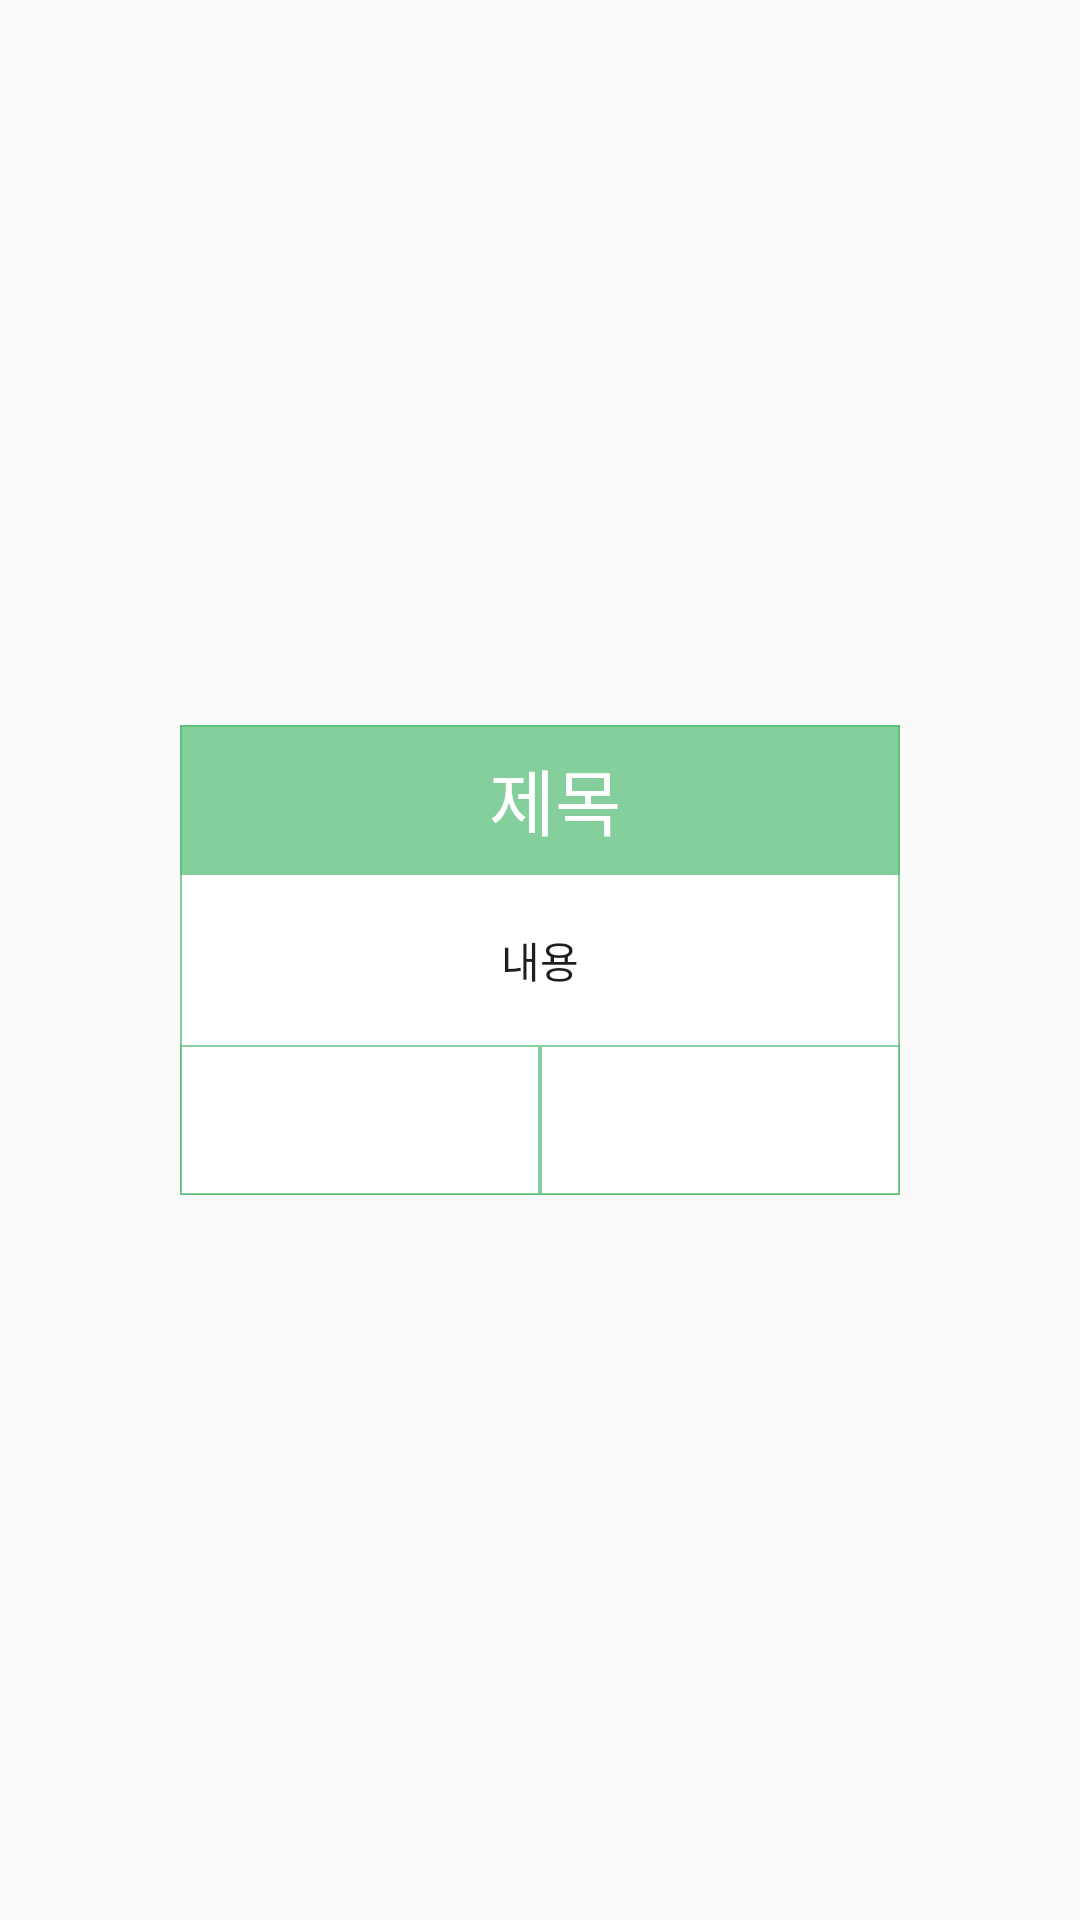

Android layout source for this screen:
<!-- AndroidManifest.xml: application theme AppTheme -->
<!-- res/layout/custom_dialog.xml -->
<?xml version="1.0" encoding="utf-8"?>
<LinearLayout xmlns:android="http://schemas.android.com/apk/res/android"
              android:layout_width="match_parent"
              android:layout_height="match_parent"
              android:gravity="center"
              android:orientation="vertical"
              android:paddingLeft="28dp"
              android:paddingRight="28dp">

    <LinearLayout
        android:id="@+id/tv_back"
        android:layout_width="240dp"
        android:layout_height="wrap_content"
        android:background="@drawable/boder_easy"
        android:orientation="vertical">

        <TextView
            android:id="@+id/tv_title"
            android:layout_width="match_parent"
            android:layout_height="50dp"
            android:gravity="center_horizontal"
            android:paddingLeft="10dp"
            android:paddingTop="7dp"
            android:paddingBottom="5dp"
            android:background="#af4eba6f"
            android:textColor="#ffffff"
            android:textSize="24dp"
            android:text="제목"/>

        <ScrollView
            android:layout_width="match_parent"
            android:layout_height="wrap_content">

            <TextView
                android:id="@+id/tv_content"
                android:layout_width="match_parent"
                android:layout_height="wrap_content"
                android:gravity="center_horizontal"
                android:paddingBottom="18dp"
                android:paddingLeft="21dp"
                android:paddingRight="21dp"
                android:paddingTop="18dp"
                android:scrollbars="vertical"
                android:text="내용"
                android:textColor="#1e1e1e"/>

        </ScrollView>


        <LinearLayout
            android:layout_width="match_parent"
            android:layout_height="50dp"
            android:gravity="center"
            android:orientation="horizontal">

            <Button
                android:id="@+id/bt_left"
                android:layout_width="0dp"
                android:layout_height="50dp"
                android:background="@drawable/boder_easy"
                android:layout_weight="1"
                android:textSize="15dp"/>

            <Button
                android:id="@+id/bt_right"
                android:layout_width="0dp"
                android:layout_height="50dp"
                android:background="@drawable/boder_easy"
                android:layout_weight="1"
                android:textSize="15dp"/>

        </LinearLayout>

    </LinearLayout>


</LinearLayout>
<!-- resources referenced by this layout -->
<resources>
  <!-- drawable boder_easy (drawable) -->
  <?xml version="1.0" encoding="utf-8"?>
  <shape xmlns:android="http://schemas.android.com/apk/res/android"
      android:padding="10dp"
      android:shape="rectangle" >
  
      <solid android:color="#FFFFFFFF" />
  
      <stroke
      android:width="2px"
      android:color="#af4eba6f" />
  
  </shape>
  <style name="AppTheme" parent="Theme.AppCompat.Light.NoActionBar">
          
          <item name="colorPrimary">@color/colorPrimary</item>
          <item name="colorPrimaryDark">@color/colorPrimaryDark</item>
          <item name="colorAccent">@color/colorAccent</item>
          <item name="android:windowFullscreen">true</item>
      </style>
  <color name="colorPrimary">#3F51B5</color>
  <color name="colorPrimaryDark">#303F9F</color>
  <color name="colorAccent">#FF4081</color>
</resources>
